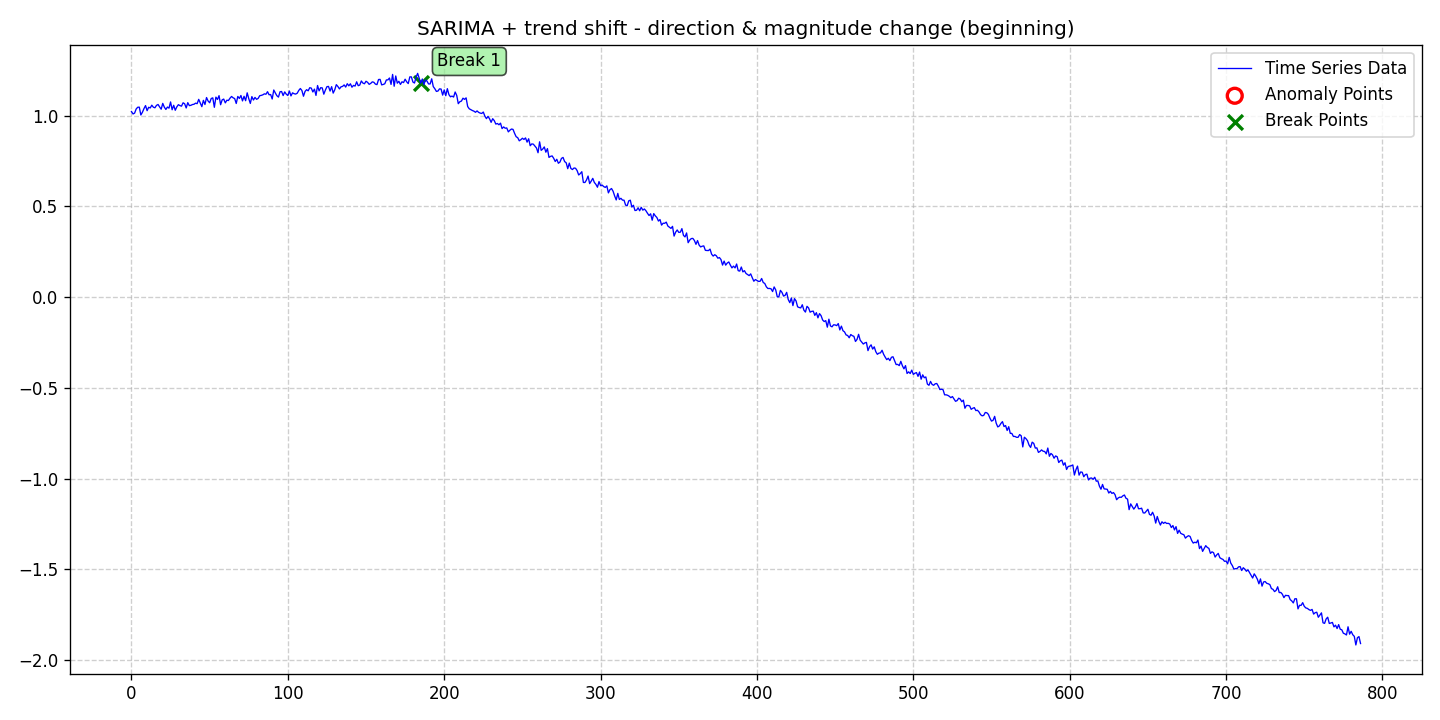

Source data for this figure (header and first rows):
date, data, stationary, det_lin_up, det_lin_down, det_quad, det_cubic, det_exp, det_damped, stoc_trend, volatility, single_seas, multiple_seas, point_anom_single, point_anom_multi, collect_anom, context_anom, mean_shift, var_shift, trend_shift, point_anom_count, point_anom_location, point_anom_point, collect_anom_count
2020-01-01, 1.023, 0, 0, 0, 0, 0, 0, 0, 0, 0, 1, 0, 0, 0, 0, 0, 0, 0, 1, 0, none, , 0
2020-01-02, 1.01, 0, 0, 0, 0, 0, 0, 0, 0, 0, 1, 0, 0, 0, 0, 0, 0, 0, 1, 0, none, , 0
2020-01-03, 1.014, 0, 0, 0, 0, 0, 0, 0, 0, 0, 1, 0, 0, 0, 0, 0, 0, 0, 1, 0, none, , 0
2020-01-04, 1.037, 0, 0, 0, 0, 0, 0, 0, 0, 0, 1, 0, 0, 0, 0, 0, 0, 0, 1, 0, none, , 0
2020-01-05, 1.046, 0, 0, 0, 0, 0, 0, 0, 0, 0, 1, 0, 0, 0, 0, 0, 0, 0, 1, 0, none, , 0
2020-01-06, 1.047, 0, 0, 0, 0, 0, 0, 0, 0, 0, 1, 0, 0, 0, 0, 0, 0, 0, 1, 0, none, , 0
2020-01-07, 1.004, 0, 0, 0, 0, 0, 0, 0, 0, 0, 1, 0, 0, 0, 0, 0, 0, 0, 1, 0, none, , 0
2020-01-08, 1.019, 0, 0, 0, 0, 0, 0, 0, 0, 0, 1, 0, 0, 0, 0, 0, 0, 0, 1, 0, none, , 0
2020-01-09, 1.039, 0, 0, 0, 0, 0, 0, 0, 0, 0, 1, 0, 0, 0, 0, 0, 0, 0, 1, 0, none, , 0
2020-01-10, 1.056, 0, 0, 0, 0, 0, 0, 0, 0, 0, 1, 0, 0, 0, 0, 0, 0, 0, 1, 0, none, , 0
2020-01-11, 1.028, 0, 0, 0, 0, 0, 0, 0, 0, 0, 1, 0, 0, 0, 0, 0, 0, 0, 1, 0, none, , 0
2020-01-12, 1.046, 0, 0, 0, 0, 0, 0, 0, 0, 0, 1, 0, 0, 0, 0, 0, 0, 0, 1, 0, none, , 0
2020-01-13, 1.043, 0, 0, 0, 0, 0, 0, 0, 0, 0, 1, 0, 0, 0, 0, 0, 0, 0, 1, 0, none, , 0
2020-01-14, 1.058, 0, 0, 0, 0, 0, 0, 0, 0, 0, 1, 0, 0, 0, 0, 0, 0, 0, 1, 0, none, , 0
2020-01-15, 1.047, 0, 0, 0, 0, 0, 0, 0, 0, 0, 1, 0, 0, 0, 0, 0, 0, 0, 1, 0, none, , 0
2020-01-16, 1.043, 0, 0, 0, 0, 0, 0, 0, 0, 0, 1, 0, 0, 0, 0, 0, 0, 0, 1, 0, none, , 0
2020-01-17, 1.057, 0, 0, 0, 0, 0, 0, 0, 0, 0, 1, 0, 0, 0, 0, 0, 0, 0, 1, 0, none, , 0
2020-01-18, 1.062, 0, 0, 0, 0, 0, 0, 0, 0, 0, 1, 0, 0, 0, 0, 0, 0, 0, 1, 0, none, , 0
2020-01-19, 1.048, 0, 0, 0, 0, 0, 0, 0, 0, 0, 1, 0, 0, 0, 0, 0, 0, 0, 1, 0, none, , 0
2020-01-20, 1.036, 0, 0, 0, 0, 0, 0, 0, 0, 0, 1, 0, 0, 0, 0, 0, 0, 0, 1, 0, none, , 0
2020-01-21, 1.068, 0, 0, 0, 0, 0, 0, 0, 0, 0, 1, 0, 0, 0, 0, 0, 0, 0, 1, 0, none, , 0
2020-01-22, 1.047, 0, 0, 0, 0, 0, 0, 0, 0, 0, 1, 0, 0, 0, 0, 0, 0, 0, 1, 0, none, , 0
2020-01-23, 1.034, 0, 0, 0, 0, 0, 0, 0, 0, 0, 1, 0, 0, 0, 0, 0, 0, 0, 1, 0, none, , 0
2020-01-24, 1.047, 0, 0, 0, 0, 0, 0, 0, 0, 0, 1, 0, 0, 0, 0, 0, 0, 0, 1, 0, none, , 0
2020-01-25, 1.042, 0, 0, 0, 0, 0, 0, 0, 0, 0, 1, 0, 0, 0, 0, 0, 0, 0, 1, 0, none, , 0
2020-01-26, 1.076, 0, 0, 0, 0, 0, 0, 0, 0, 0, 1, 0, 0, 0, 0, 0, 0, 0, 1, 0, none, , 0
2020-01-27, 1.033, 0, 0, 0, 0, 0, 0, 0, 0, 0, 1, 0, 0, 0, 0, 0, 0, 0, 1, 0, none, , 0
2020-01-28, 1.057, 0, 0, 0, 0, 0, 0, 0, 0, 0, 1, 0, 0, 0, 0, 0, 0, 0, 1, 0, none, , 0
2020-01-29, 1.03, 0, 0, 0, 0, 0, 0, 0, 0, 0, 1, 0, 0, 0, 0, 0, 0, 0, 1, 0, none, , 0
2020-01-30, 1.048, 0, 0, 0, 0, 0, 0, 0, 0, 0, 1, 0, 0, 0, 0, 0, 0, 0, 1, 0, none, , 0
2020-01-31, 1.061, 0, 0, 0, 0, 0, 0, 0, 0, 0, 1, 0, 0, 0, 0, 0, 0, 0, 1, 0, none, , 0
2020-02-01, 1.055, 0, 0, 0, 0, 0, 0, 0, 0, 0, 1, 0, 0, 0, 0, 0, 0, 0, 1, 0, none, , 0
2020-02-02, 1.052, 0, 0, 0, 0, 0, 0, 0, 0, 0, 1, 0, 0, 0, 0, 0, 0, 0, 1, 0, none, , 0
2020-02-03, 1.071, 0, 0, 0, 0, 0, 0, 0, 0, 0, 1, 0, 0, 0, 0, 0, 0, 0, 1, 0, none, , 0
2020-02-04, 1.066, 0, 0, 0, 0, 0, 0, 0, 0, 0, 1, 0, 0, 0, 0, 0, 0, 0, 1, 0, none, , 0
2020-02-05, 1.042, 0, 0, 0, 0, 0, 0, 0, 0, 0, 1, 0, 0, 0, 0, 0, 0, 0, 1, 0, none, , 0
2020-02-06, 1.072, 0, 0, 0, 0, 0, 0, 0, 0, 0, 1, 0, 0, 0, 0, 0, 0, 0, 1, 0, none, , 0
2020-02-07, 1.055, 0, 0, 0, 0, 0, 0, 0, 0, 0, 1, 0, 0, 0, 0, 0, 0, 0, 1, 0, none, , 0
2020-02-08, 1.057, 0, 0, 0, 0, 0, 0, 0, 0, 0, 1, 0, 0, 0, 0, 0, 0, 0, 1, 0, none, , 0
2020-02-09, 1.061, 0, 0, 0, 0, 0, 0, 0, 0, 0, 1, 0, 0, 0, 0, 0, 0, 0, 1, 0, none, , 0
2020-02-10, 1.063, 0, 0, 0, 0, 0, 0, 0, 0, 0, 1, 0, 0, 0, 0, 0, 0, 0, 1, 0, none, , 0
2020-02-11, 1.069, 0, 0, 0, 0, 0, 0, 0, 0, 0, 1, 0, 0, 0, 0, 0, 0, 0, 1, 0, none, , 0
2020-02-12, 1.066, 0, 0, 0, 0, 0, 0, 0, 0, 0, 1, 0, 0, 0, 0, 0, 0, 0, 1, 0, none, , 0
2020-02-13, 1.09, 0, 0, 0, 0, 0, 0, 0, 0, 0, 1, 0, 0, 0, 0, 0, 0, 0, 1, 0, none, , 0
2020-02-14, 1.07, 0, 0, 0, 0, 0, 0, 0, 0, 0, 1, 0, 0, 0, 0, 0, 0, 0, 1, 0, none, , 0
2020-02-15, 1.05, 0, 0, 0, 0, 0, 0, 0, 0, 0, 1, 0, 0, 0, 0, 0, 0, 0, 1, 0, none, , 0
2020-02-16, 1.084, 0, 0, 0, 0, 0, 0, 0, 0, 0, 1, 0, 0, 0, 0, 0, 0, 0, 1, 0, none, , 0
2020-02-17, 1.062, 0, 0, 0, 0, 0, 0, 0, 0, 0, 1, 0, 0, 0, 0, 0, 0, 0, 1, 0, none, , 0
2020-02-18, 1.1, 0, 0, 0, 0, 0, 0, 0, 0, 0, 1, 0, 0, 0, 0, 0, 0, 0, 1, 0, none, , 0
2020-02-19, 1.081, 0, 0, 0, 0, 0, 0, 0, 0, 0, 1, 0, 0, 0, 0, 0, 0, 0, 1, 0, none, , 0
2020-02-20, 1.071, 0, 0, 0, 0, 0, 0, 0, 0, 0, 1, 0, 0, 0, 0, 0, 0, 0, 1, 0, none, , 0
2020-02-21, 1.095, 0, 0, 0, 0, 0, 0, 0, 0, 0, 1, 0, 0, 0, 0, 0, 0, 0, 1, 0, none, , 0
2020-02-22, 1.098, 0, 0, 0, 0, 0, 0, 0, 0, 0, 1, 0, 0, 0, 0, 0, 0, 0, 1, 0, none, , 0
2020-02-23, 1.046, 0, 0, 0, 0, 0, 0, 0, 0, 0, 1, 0, 0, 0, 0, 0, 0, 0, 1, 0, none, , 0
2020-02-24, 1.102, 0, 0, 0, 0, 0, 0, 0, 0, 0, 1, 0, 0, 0, 0, 0, 0, 0, 1, 0, none, , 0
2020-02-25, 1.089, 0, 0, 0, 0, 0, 0, 0, 0, 0, 1, 0, 0, 0, 0, 0, 0, 0, 1, 0, none, , 0
2020-02-26, 1.11, 0, 0, 0, 0, 0, 0, 0, 0, 0, 1, 0, 0, 0, 0, 0, 0, 0, 1, 0, none, , 0
2020-02-27, 1.06, 0, 0, 0, 0, 0, 0, 0, 0, 0, 1, 0, 0, 0, 0, 0, 0, 0, 1, 0, none, , 0
2020-02-28, 1.087, 0, 0, 0, 0, 0, 0, 0, 0, 0, 1, 0, 0, 0, 0, 0, 0, 0, 1, 0, none, , 0
2020-02-29, 1.091, 0, 0, 0, 0, 0, 0, 0, 0, 0, 1, 0, 0, 0, 0, 0, 0, 0, 1, 0, none, , 0
... 727 more rows
